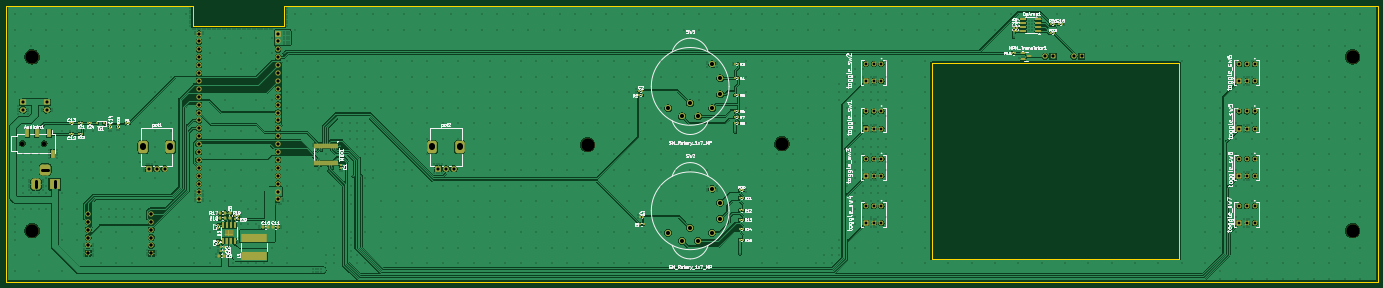
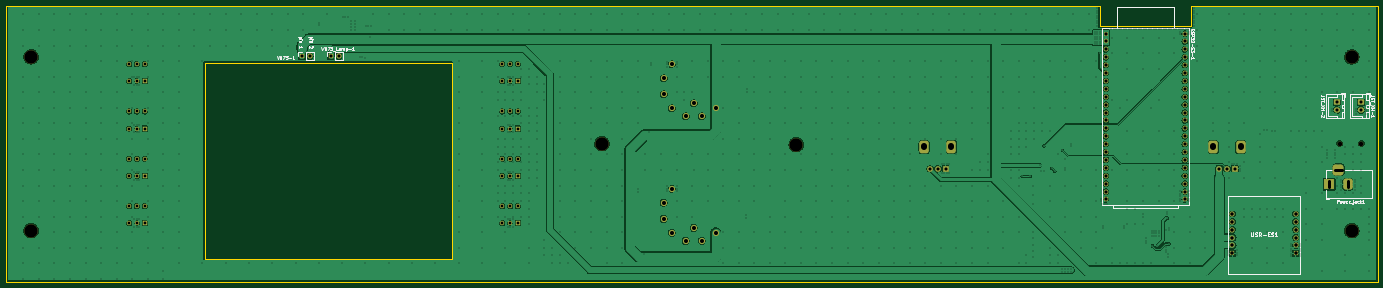
Circuit board: 11 layer files. Board 440.9 x 88.8 mm.
- bottom_copper: UREI 1176-B_Cu.gbl (278783 bytes)
- bottom_mask: UREI 1176-B_Mask.gbs (5903 bytes)
- paste: UREI 1176-B_Paste.gbp (488 bytes)
- bottom_silk: UREI 1176-B_Silkscreen.gbo (35734 bytes)
- outline: UREI 1176-Edge_Cuts.gm1 (1236 bytes)
- top_copper: UREI 1176-F_Cu.gtl (408806 bytes)
- top_mask: UREI 1176-F_Mask.gts (11612 bytes)
- paste: UREI 1176-F_Paste.gtp (6733 bytes)
- top_silk: UREI 1176-F_Silkscreen.gto (165164 bytes)
- drill: UREI 1176-NPTH-drl.gbr (829 bytes)
- drill: UREI 1176-PTH-drl.gbr (41852 bytes)

=== bottom_copper: UREI 1176-B_Cu.gbl (278783 bytes, source omitted) ===
=== bottom_mask: UREI 1176-B_Mask.gbs ===
G04 #@! TF.GenerationSoftware,KiCad,Pcbnew,9.0.0*
G04 #@! TF.CreationDate,2025-07-30T12:26:02+05:00*
G04 #@! TF.ProjectId,UREI 1176,55524549-2031-4313-9736-2e6b69636164,rev?*
G04 #@! TF.SameCoordinates,Original*
G04 #@! TF.FileFunction,Soldermask,Bot*
G04 #@! TF.FilePolarity,Negative*
%FSLAX46Y46*%
G04 Gerber Fmt 4.6, Leading zero omitted, Abs format (unit mm)*
G04 Created by KiCad (PCBNEW 9.0.0) date 2025-07-30 12:26:02*
%MOMM*%
%LPD*%
G01*
G04 APERTURE LIST*
G04 Aperture macros list*
%AMRoundRect*
0 Rectangle with rounded corners*
0 $1 Rounding radius*
0 $2 $3 $4 $5 $6 $7 $8 $9 X,Y pos of 4 corners*
0 Add a 4 corners polygon primitive as box body*
4,1,4,$2,$3,$4,$5,$6,$7,$8,$9,$2,$3,0*
0 Add four circle primitives for the rounded corners*
1,1,$1+$1,$2,$3*
1,1,$1+$1,$4,$5*
1,1,$1+$1,$6,$7*
1,1,$1+$1,$8,$9*
0 Add four rect primitives between the rounded corners*
20,1,$1+$1,$2,$3,$4,$5,0*
20,1,$1+$1,$4,$5,$6,$7,0*
20,1,$1+$1,$6,$7,$8,$9,0*
20,1,$1+$1,$8,$9,$2,$3,0*%
G04 Aperture macros list end*
%ADD10C,2.000000*%
%ADD11C,4.300000*%
%ADD12C,1.500000*%
%ADD13RoundRect,0.750000X0.750000X-1.250000X0.750000X1.250000X-0.750000X1.250000X-0.750000X-1.250000X0*%
%ADD14R,1.800000X1.800000*%
%ADD15C,1.800000*%
%ADD16R,1.408000X1.408000*%
%ADD17C,1.408000*%
%ADD18R,1.530000X1.530000*%
%ADD19C,1.530000*%
%ADD20RoundRect,0.250000X-0.750000X0.600000X-0.750000X-0.600000X0.750000X-0.600000X0.750000X0.600000X0*%
%ADD21O,2.000000X1.700000*%
%ADD22R,1.700000X1.700000*%
%ADD23O,1.700000X1.700000*%
%ADD24R,3.500000X3.500000*%
%ADD25RoundRect,0.750000X-0.750000X-1.000000X0.750000X-1.000000X0.750000X1.000000X-0.750000X1.000000X0*%
%ADD26RoundRect,0.875000X-0.875000X-0.875000X0.875000X-0.875000X0.875000X0.875000X-0.875000X0.875000X0*%
%ADD27R,1.665000X1.665000*%
%ADD28C,1.665000*%
G04 APERTURE END LIST*
D10*
X292000000Y-158600000D03*
X284928932Y-160189308D03*
X289411810Y-162777498D03*
X294588190Y-162777498D03*
X299071068Y-160189308D03*
X301659258Y-155706430D03*
X301659258Y-150530050D03*
X299071068Y-146047172D03*
D11*
X321500000Y-131550000D03*
D10*
X299071068Y-106047172D03*
X301659258Y-110530050D03*
X301659258Y-115706430D03*
X299071068Y-120189308D03*
X294588190Y-122777498D03*
X289411810Y-122777498D03*
X284928932Y-120189308D03*
X292000000Y-118600000D03*
D12*
X77299000Y-131500000D03*
X84299000Y-131500000D03*
D13*
X209100000Y-132600000D03*
X217900000Y-132600000D03*
D14*
X211000000Y-139600000D03*
D15*
X213500000Y-139600000D03*
X216000000Y-139600000D03*
D13*
X116100000Y-132600000D03*
X124900000Y-132600000D03*
D14*
X118000000Y-139600000D03*
D15*
X120500000Y-139600000D03*
X123000000Y-139600000D03*
D11*
X505000000Y-159500000D03*
D16*
X348500000Y-157140000D03*
D17*
X351000000Y-157140000D03*
X353500000Y-157140000D03*
X348500000Y-151640000D03*
X351000000Y-151640000D03*
X353500000Y-151640000D03*
D11*
X505000000Y-103600000D03*
X259000000Y-131868287D03*
D16*
X468500000Y-111460000D03*
D17*
X471000000Y-111460000D03*
X473500000Y-111460000D03*
X468500000Y-105960000D03*
X471000000Y-105960000D03*
X473500000Y-105960000D03*
D16*
X468510000Y-141910000D03*
D17*
X471010000Y-141910000D03*
X473510000Y-141910000D03*
X468510000Y-136410000D03*
X471010000Y-136410000D03*
X473510000Y-136410000D03*
D11*
X80400000Y-159500000D03*
D16*
X468500000Y-126690000D03*
D17*
X471000000Y-126690000D03*
X473500000Y-126690000D03*
X468500000Y-121190000D03*
X471000000Y-121190000D03*
X473500000Y-121190000D03*
D16*
X468500000Y-157140000D03*
D17*
X471000000Y-157140000D03*
X473500000Y-157140000D03*
X468500000Y-151640000D03*
X471000000Y-151640000D03*
X473500000Y-151640000D03*
D16*
X348500000Y-126690000D03*
D17*
X351000000Y-126690000D03*
X353500000Y-126690000D03*
X348500000Y-121190000D03*
X351000000Y-121190000D03*
X353500000Y-121190000D03*
D16*
X348500000Y-111450000D03*
D17*
X351000000Y-111450000D03*
X353500000Y-111450000D03*
X348500000Y-105950000D03*
X351000000Y-105950000D03*
X353500000Y-105950000D03*
D18*
X159500000Y-96150000D03*
D19*
X159500000Y-98690000D03*
X159500000Y-101230000D03*
X159500000Y-103770000D03*
X159500000Y-106310000D03*
X159500000Y-108850000D03*
X159500000Y-111390000D03*
X159500000Y-113930000D03*
X159500000Y-116470000D03*
X159500000Y-119010000D03*
X159500000Y-121550000D03*
X159500000Y-124090000D03*
X159500000Y-126630000D03*
X159500000Y-129170000D03*
X159500000Y-131710000D03*
X159500000Y-134250000D03*
X159500000Y-136790000D03*
X159500000Y-139330000D03*
X159500000Y-141870000D03*
X159500000Y-144410000D03*
X159500000Y-146950000D03*
X159500000Y-149490000D03*
X134100000Y-149490000D03*
X134100000Y-146950000D03*
X134100000Y-144410000D03*
X134100000Y-141870000D03*
X134100000Y-139330000D03*
X134100000Y-136790000D03*
X134100000Y-134250000D03*
X134100000Y-131710000D03*
X134100000Y-129170000D03*
X134100000Y-126630000D03*
X134100000Y-124090000D03*
X134100000Y-121550000D03*
X134100000Y-119010000D03*
X134100000Y-116470000D03*
X134100000Y-113930000D03*
X134100000Y-111390000D03*
X134100000Y-108850000D03*
X134100000Y-106310000D03*
X134100000Y-103770000D03*
X134100000Y-101230000D03*
X134100000Y-98690000D03*
X134100000Y-96150000D03*
D20*
X85233000Y-118252000D03*
D21*
X85233000Y-120752000D03*
D22*
X417890000Y-103475000D03*
D23*
X415350000Y-103475000D03*
D24*
X87666000Y-144573000D03*
D25*
X81666000Y-144573000D03*
D26*
X84666000Y-139873000D03*
D22*
X408675000Y-103475000D03*
D23*
X406135000Y-103475000D03*
D20*
X77433000Y-118252000D03*
D21*
X77433000Y-120752000D03*
D27*
X98430000Y-166797000D03*
D28*
X98430000Y-164257000D03*
X98430000Y-161717000D03*
X98430000Y-159177000D03*
X98430000Y-156637000D03*
X98430000Y-154097000D03*
D27*
X118750000Y-166797000D03*
D28*
X118750000Y-164257000D03*
X118750000Y-161717000D03*
X118750000Y-159177000D03*
X118750000Y-156637000D03*
X118750000Y-154097000D03*
D16*
X348500000Y-141910000D03*
D17*
X351000000Y-141910000D03*
X353500000Y-141910000D03*
X348500000Y-136410000D03*
X351000000Y-136410000D03*
X353500000Y-136410000D03*
D11*
X80400000Y-103600000D03*
M02*

=== paste: UREI 1176-B_Paste.gbp ===
G04 #@! TF.GenerationSoftware,KiCad,Pcbnew,9.0.0*
G04 #@! TF.CreationDate,2025-07-30T12:26:02+05:00*
G04 #@! TF.ProjectId,UREI 1176,55524549-2031-4313-9736-2e6b69636164,rev?*
G04 #@! TF.SameCoordinates,Original*
G04 #@! TF.FileFunction,Paste,Bot*
G04 #@! TF.FilePolarity,Positive*
%FSLAX46Y46*%
G04 Gerber Fmt 4.6, Leading zero omitted, Abs format (unit mm)*
G04 Created by KiCad (PCBNEW 9.0.0) date 2025-07-30 12:26:02*
%MOMM*%
%LPD*%
G01*
G04 APERTURE LIST*
G04 APERTURE END LIST*
M02*

=== bottom_silk: UREI 1176-B_Silkscreen.gbo (35734 bytes, source omitted) ===
=== outline: UREI 1176-Edge_Cuts.gm1 ===
G04 #@! TF.GenerationSoftware,KiCad,Pcbnew,9.0.0*
G04 #@! TF.CreationDate,2025-07-30T12:26:02+05:00*
G04 #@! TF.ProjectId,UREI 1176,55524549-2031-4313-9736-2e6b69636164,rev?*
G04 #@! TF.SameCoordinates,Original*
G04 #@! TF.FileFunction,Profile,NP*
%FSLAX46Y46*%
G04 Gerber Fmt 4.6, Leading zero omitted, Abs format (unit mm)*
G04 Created by KiCad (PCBNEW 9.0.0) date 2025-07-30 12:26:02*
%MOMM*%
%LPD*%
G01*
G04 APERTURE LIST*
G04 #@! TA.AperFunction,Profile*
%ADD10C,0.050000*%
G04 #@! TD*
G04 #@! TA.AperFunction,Profile*
%ADD11C,0.250000*%
G04 #@! TD*
G04 APERTURE END LIST*
D10*
X513000000Y-87150000D02*
X513000000Y-175950000D01*
X513000000Y-175950000D02*
X72100000Y-175950000D01*
D11*
X449212110Y-105600000D02*
X369712110Y-105600000D01*
D10*
X72100000Y-87150000D02*
X132050000Y-87150000D01*
D11*
X449212110Y-168600000D02*
X449212110Y-105600000D01*
D10*
X132050000Y-93800000D02*
X132050000Y-87150000D01*
D11*
X369712110Y-105600000D02*
X369712110Y-168600000D01*
D10*
X161500000Y-93800000D02*
X161500000Y-87150000D01*
X72100000Y-175950000D02*
X72100000Y-87150000D01*
D11*
X369712110Y-168600000D02*
X449212110Y-168600000D01*
D10*
X161500000Y-87150000D02*
X513000000Y-87150000D01*
X161500000Y-93800000D02*
X132050000Y-93800000D01*
M02*

=== top_copper: UREI 1176-F_Cu.gtl (408806 bytes, source omitted) ===
=== top_mask: UREI 1176-F_Mask.gts (11612 bytes, source omitted) ===
=== paste: UREI 1176-F_Paste.gtp (6733 bytes, source omitted) ===
=== top_silk: UREI 1176-F_Silkscreen.gto (165164 bytes, source omitted) ===
=== drill: UREI 1176-NPTH-drl.gbr ===
%TF.GenerationSoftware,KiCad,Pcbnew,9.0.0*%
%TF.CreationDate,2025-07-30T12:26:33+05:00*%
%TF.ProjectId,UREI 1176,55524549-2031-4313-9736-2e6b69636164,rev?*%
%TF.SameCoordinates,Original*%
%TF.FileFunction,NonPlated,1,2,NPTH,Drill*%
%TF.FilePolarity,Positive*%
%FSLAX46Y46*%
G04 Gerber Fmt 4.6, Leading zero omitted, Abs format (unit mm)*
G04 Created by KiCad (PCBNEW 9.0.0) date 2025-07-30 12:26:33*
%MOMM*%
%LPD*%
G01*
G04 APERTURE LIST*
%TA.AperFunction,ComponentDrill*%
%ADD10C,1.500000*%
%TD*%
%TA.AperFunction,ComponentDrill*%
%ADD11C,4.300000*%
%TD*%
G04 APERTURE END LIST*
D10*
%TO.C,AudioIn1*%
X77299000Y-131500000D03*
X84299000Y-131500000D03*
D11*
%TO.C,mout*%
X80400000Y-103600000D03*
X80400000Y-159500000D03*
X259000000Y-131868287D03*
X321500000Y-131550000D03*
X505000000Y-103600000D03*
X505000000Y-159500000D03*
M02*

=== drill: UREI 1176-PTH-drl.gbr (41852 bytes, source omitted) ===
